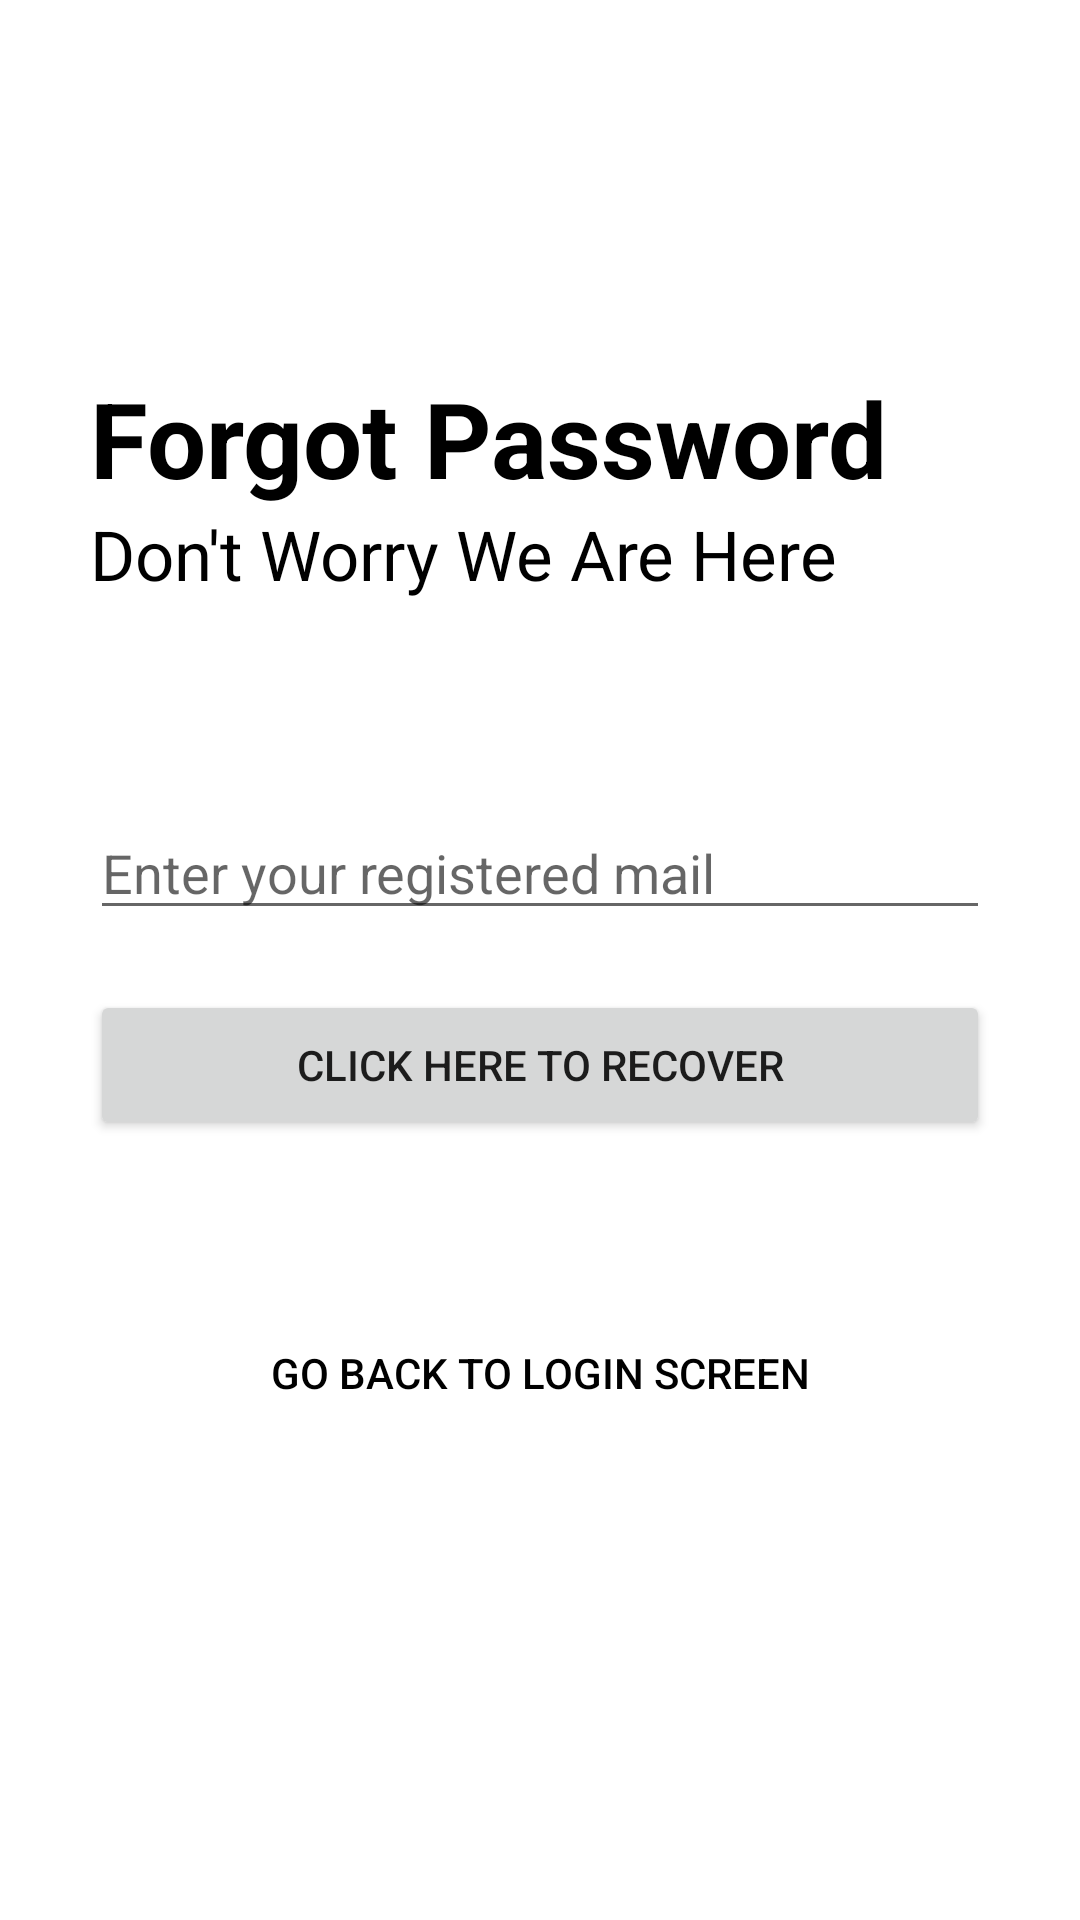

Layout XML and referenced resources for this Android screen:
<!-- AndroidManifest.xml: application theme Theme.O_D_A -->
<!-- res/layout/activity_forgot_password.xml -->
<?xml version="1.0" encoding="utf-8"?>
<RelativeLayout xmlns:android="http://schemas.android.com/apk/res/android"
    xmlns:app="http://schemas.android.com/apk/res-auto"
    xmlns:tools="http://schemas.android.com/tools"
    android:layout_width="match_parent"
    android:layout_height="match_parent"
    tools:context=".ForgotPassword">

    <RelativeLayout
        android:layout_width="match_parent"
        android:layout_height="wrap_content"
        android:id="@+id/centerline3"
        android:layout_centerInParent="true">
    </RelativeLayout>

    <LinearLayout
        android:layout_width="match_parent"
        android:layout_height="wrap_content"
        android:layout_marginLeft="30dp"
        android:layout_marginRight="30dp"
        android:layout_above="@id/centerline3"
        android:layout_marginBottom="120dp"
        android:orientation="vertical">


        <TextView
            android:layout_width="match_parent"
            android:layout_height="wrap_content"
            android:text="Forgot Password"
            android:textSize="35sp"
            android:textColor="@color/black"
            android:textStyle="bold">
        </TextView>

        <TextView
            android:layout_width="match_parent"
            android:layout_height="wrap_content"
            android:text="Don't Worry We Are Here"
            android:textSize="23sp"
            android:textColor="@color/black">
        </TextView>

    </LinearLayout>

    <EditText
        android:layout_width="match_parent"
        android:layout_height="wrap_content"
        android:layout_marginLeft="30dp"
        android:layout_marginRight="30dp"
        android:layout_above="@id/centerline3"
        android:id="@+id/forgotpassword"
        android:hint="Enter your registered mail"
        android:layout_marginBottom="10dp">
    </EditText>

    <Button
        android:layout_width="match_parent"
        android:layout_height="50dp"
        android:text="Click Here To Recover"
        android:id="@+id/passwordrecoverbutton"
        android:layout_below="@id/centerline3"
        android:layout_marginTop="10dp"
        android:layout_marginLeft="30dp"
        android:layout_marginRight="30dp">
    </Button>

    <Button
        android:id="@+id/button4"
        android:layout_width="match_parent"
        android:layout_height="56dp"
        android:layout_alignParentBottom="true"
        android:text="Go Back To Login Screen"
        android:layout_marginBottom="136dp"
        android:textColor="@color/black"
        android:textAlignment="center"
        android:gravity="center_horizontal"
        android:background="@android:color/transparent"
        />



</RelativeLayout>
<!-- resources referenced by this layout -->
<resources>
  <color name="black">#FF000000</color>
  <style name="Theme.O_D_A" parent="Theme.MaterialComponents.DayNight.DarkActionBar">
          
          <item name="colorPrimary">@color/purple_500</item>
          <item name="colorPrimaryVariant">@color/purple_700</item>
          <item name="colorOnPrimary">@color/white</item>
          
          <item name="colorSecondary">@color/teal_200</item>
          <item name="colorSecondaryVariant">@color/teal_700</item>
          <item name="colorOnSecondary">@color/black</item>
          
          <item name="android:statusBarColor" tools:targetApi="l">?attr/colorPrimaryVariant</item>
          
      </style>
  <color name="purple_500">#FF6200EE</color>
  <color name="purple_700">#FF3700B3</color>
  <color name="white">#FFFFFFFF</color>
  <color name="teal_200">#FF03DAC5</color>
  <color name="teal_700">#FF018786</color>
</resources>
